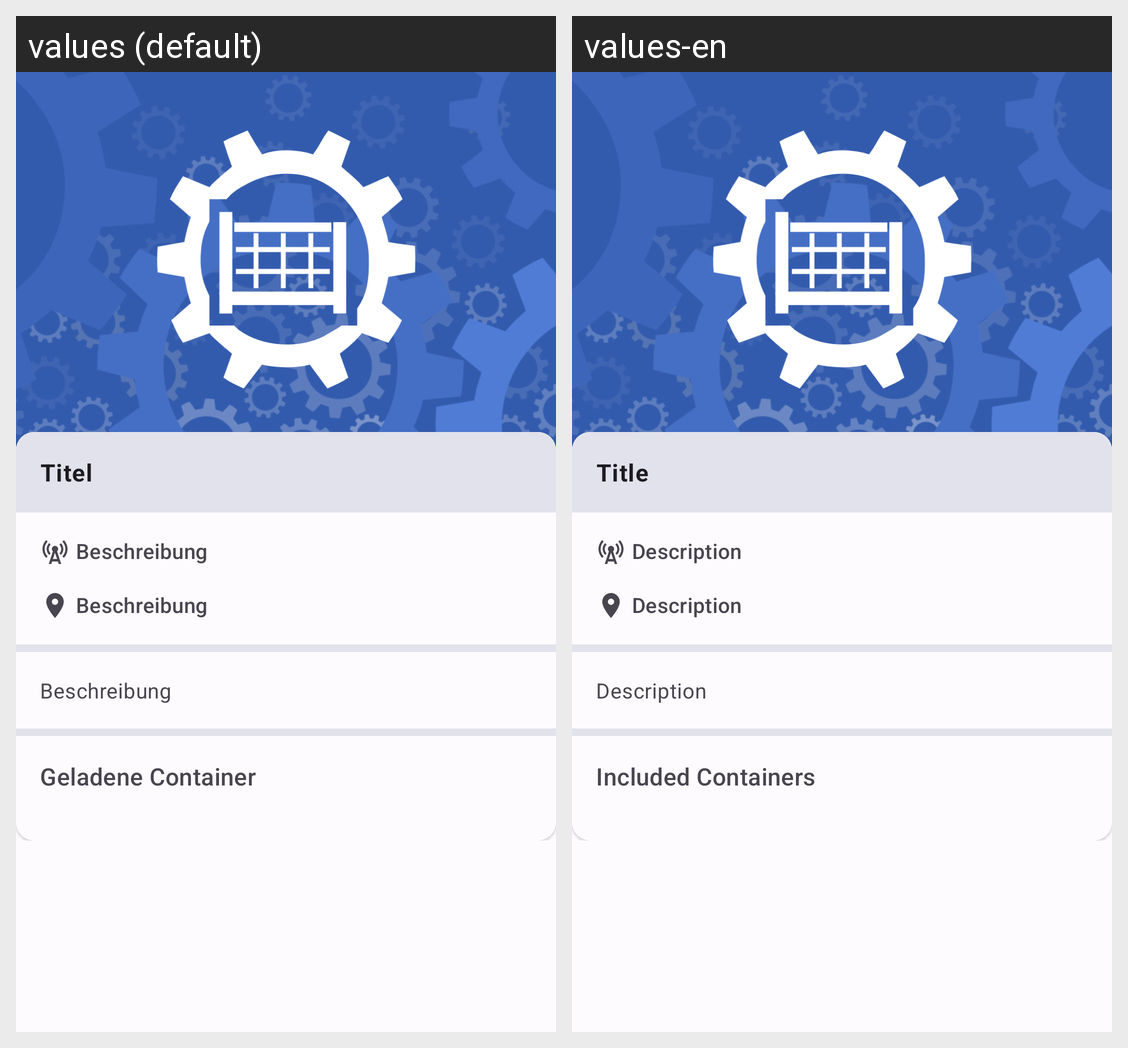

The Android screen above is rendered under two locales of the same app. Produce the string resources it draws, with the default and per-locale values.
Android screen res/layout/fragment_vehicle_details.xml rendered under 2 locales, left to right: values (default), values-en. Device: Nexus 5 (rendered at 1080×1920; each locale shown at half size, 540×960, under a caption strip naming it); theme Theme.Heros.
Strings drawn on this screen, with the default value and each locale's value (text and hints the layout hard-codes, and strings that could not be matched under every locale, appear in the picture but are not listed):

content_description_title
  values: Titel
  values-en: Title

content_description_description
  values: Beschreibung
  values-en: Description

vehicle_containing_boxes
  values: Geladene Container
  values-en: Included Containers
